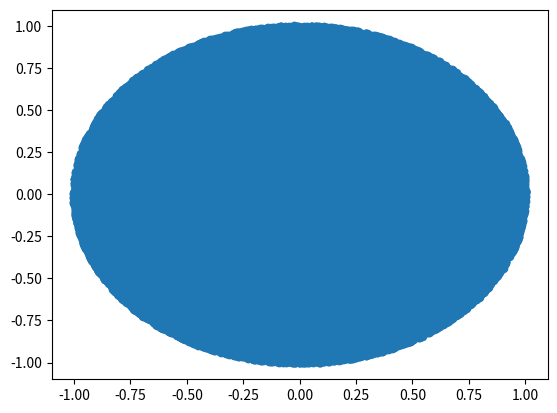

Here is the Python script that generated this plot:
import random
from matplotlib import pyplot as plt

xs, ys = [],[]

for i in range(100000):

	u1 = random.uniform(-1,1)

	u2 = random.uniform(-1,1)

	if u1**2 + u2**2 <= 1: #si pertenece al circulo unitario...

		xs.append(u1)
		ys.append(u2)


plt.scatter(xs,ys)
plt.show()